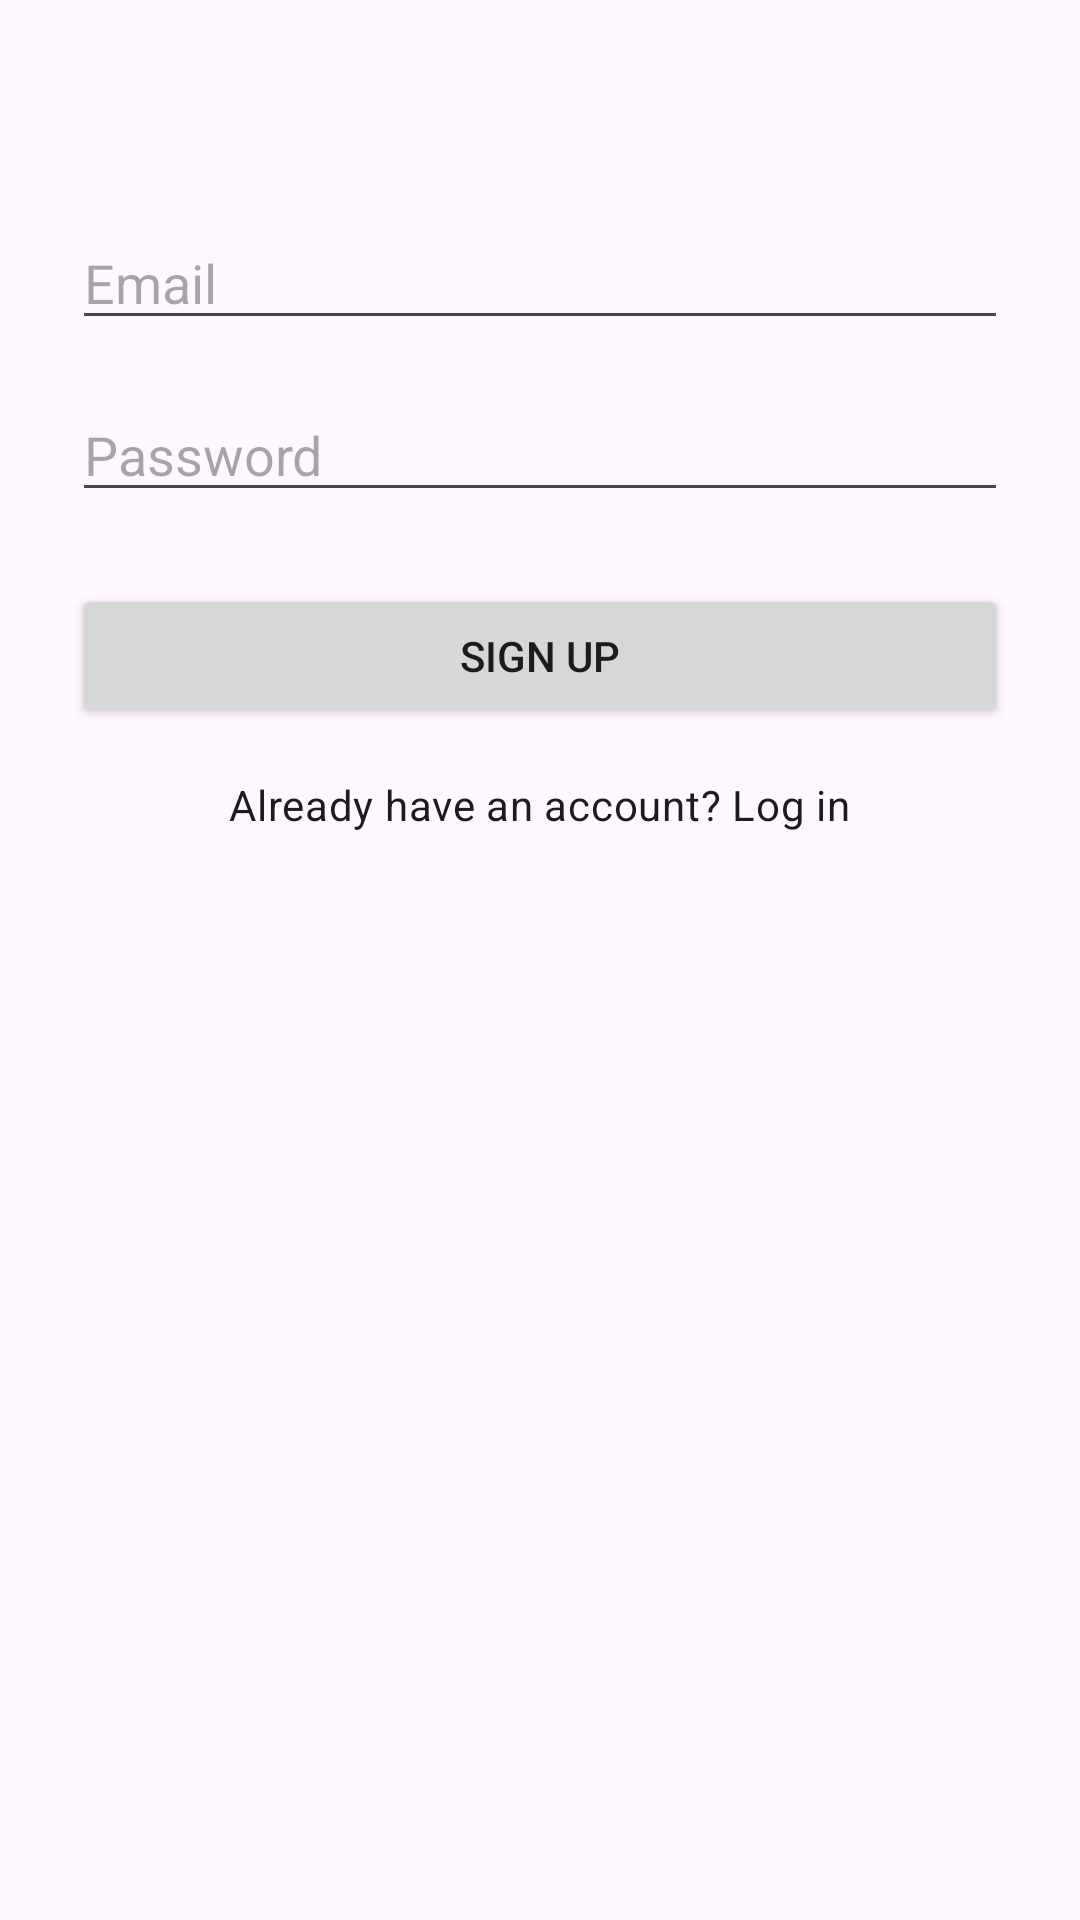

Here is an Android app screen rendered from its layout file. Give the layout XML and the strings, colors and styles it references.
<!-- AndroidManifest.xml: application theme Theme.Impact -->
<!-- res/layout/activity_signup.xml -->
<?xml version="1.0" encoding="utf-8"?>
<androidx.constraintlayout.widget.ConstraintLayout xmlns:android="http://schemas.android.com/apk/res/android"
    xmlns:app="http://schemas.android.com/apk/res-auto"
    android:layout_width="match_parent"
    android:layout_height="match_parent"
    android:padding="24dp">

    <EditText
        android:id="@+id/editTextSignupEmail"
        android:layout_width="0dp"
        android:layout_height="wrap_content"
        android:autofillHints="emailAddress"
        android:hint="@string/login_email_hint"
        android:importantForAutofill="yes"
        android:inputType="textEmailAddress"
        android:layout_marginTop="48dp"
        app:layout_constraintEnd_toEndOf="parent"
        app:layout_constraintStart_toStartOf="parent"
        app:layout_constraintTop_toTopOf="parent" />

    <EditText
        android:id="@+id/editTextSignupPassword"
        android:layout_width="0dp"
        android:layout_height="wrap_content"
        android:autofillHints="password"
        android:hint="@string/login_password_hint"
        android:importantForAutofill="yes"
        android:inputType="textPassword"
        android:layout_marginTop="16dp"
        app:layout_constraintEnd_toEndOf="parent"
        app:layout_constraintStart_toStartOf="parent"
        app:layout_constraintTop_toBottomOf="@id/editTextSignupEmail" />

    <Button
        android:id="@+id/buttonSignup"
        android:layout_width="0dp"
        android:layout_height="wrap_content"
        android:text="@string/signup_button_text"
        android:layout_marginTop="24dp"
        app:layout_constraintEnd_toEndOf="parent"
        app:layout_constraintStart_toStartOf="parent"
        app:layout_constraintTop_toBottomOf="@id/editTextSignupPassword" />

    <TextView
        android:id="@+id/textViewGoToLogin"
        android:layout_width="wrap_content"
        android:layout_height="wrap_content"
        android:text="@string/signup_go_to_login"
        android:textAppearance="?attr/textAppearanceBody2"
        android:layout_marginTop="16dp"
        app:layout_constraintEnd_toEndOf="parent"
        app:layout_constraintStart_toStartOf="parent"
        app:layout_constraintTop_toBottomOf="@id/buttonSignup" />

    <ProgressBar
        android:id="@+id/progressBarSignup"
        style="?android:attr/progressBarStyleLarge"
        android:layout_width="wrap_content"
        android:layout_height="wrap_content"
        android:visibility="gone"
        app:layout_constraintBottom_toBottomOf="parent"
        app:layout_constraintEnd_toEndOf="parent"
        app:layout_constraintStart_toStartOf="parent"
        app:layout_constraintTop_toTopOf="parent" />

</androidx.constraintlayout.widget.ConstraintLayout>
<!-- resources referenced by this layout -->
<resources>
  <string name="login_email_hint">Email</string>
  <string name="login_password_hint">Password</string>
  <string name="signup_button_text">Sign Up</string>
  <string name="signup_go_to_login">Already have an account? Log in</string>
  <style name="Theme.Impact" parent="Base.Theme.Impact" />
  <style name="Base.Theme.Impact" parent="Theme.Material3.DayNight.NoActionBar">
          
          
      </style>
</resources>
